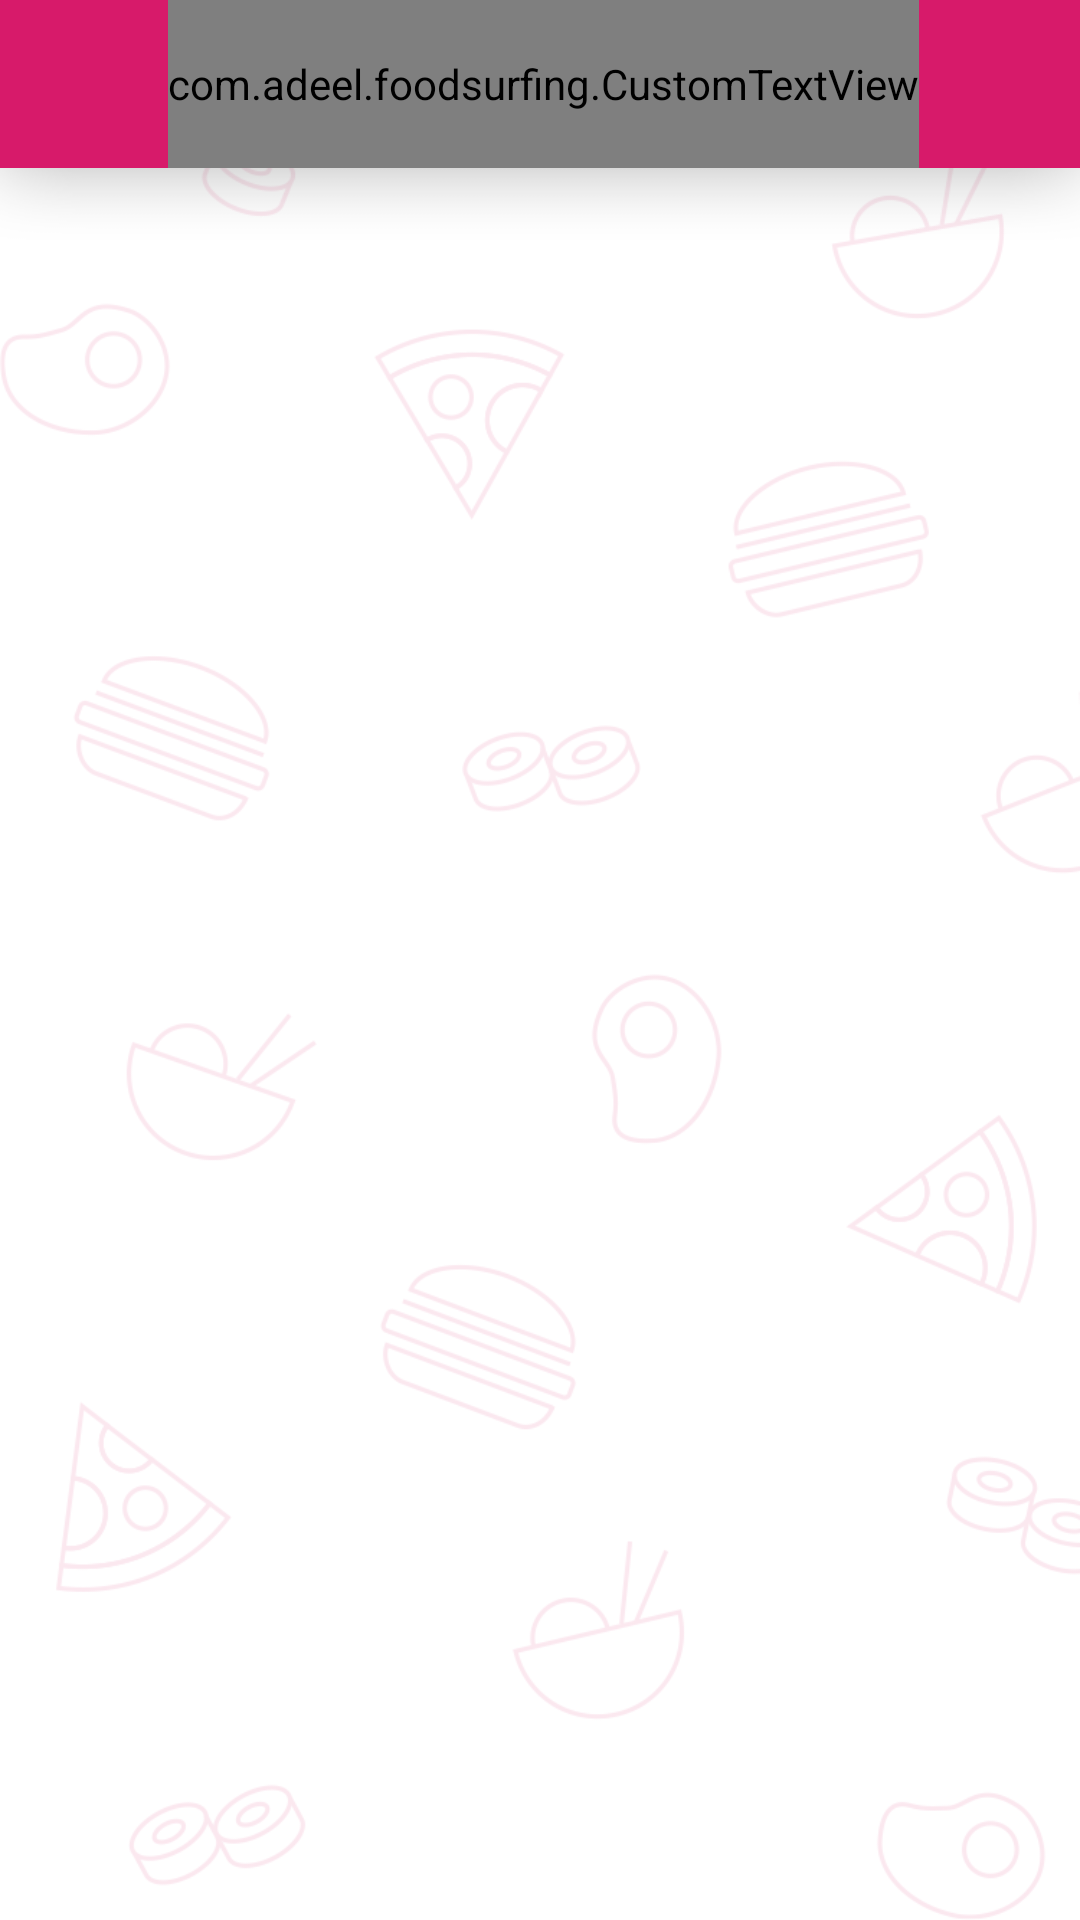

Layout XML and referenced resources for this Android screen:
<!-- AndroidManifest.xml: application theme AppTheme -->
<!-- res/layout/app_layout_locations.xml -->
<?xml version="1.0" encoding="utf-8"?>
<RelativeLayout xmlns:android="http://schemas.android.com/apk/res/android"
    xmlns:app="http://schemas.android.com/apk/res-auto"
    xmlns:tools="http://schemas.android.com/tools"
    android:layout_width="match_parent"
    android:layout_height="match_parent"
    android:background="@drawable/iconicbg"
    android:id="@+id/use"
    tools:context="com.adeel.foodsurfing.AllLocations">

    <ImageView
        android:id="@+id/toolbar2"
        android:layout_width="match_parent"
        android:layout_height="80dp"
        android:background="@drawable/topnavigationbar"/>

    <android.support.v7.widget.Toolbar
        android:layout_width="match_parent"
        android:id="@+id/toolbar"
        android:background="@color/back1"
        android:layout_height="?attr/actionBarSize"
        android:layout_alignParentTop="true">
    </android.support.v7.widget.Toolbar>

    
        
        
        
        
        
        

    <com.adeel.foodsurfing.CustomTextView
        app:customFont="fonts/AmaticSC-Bold.ttf"
        android:textStyle="bold"
        android:textSize="20dp"
        android:id="@+id/header"
        android:text="Food Surfing"
        android:gravity="center"
        android:layout_marginStart="?attr/actionBarSize"
        android:layout_marginLeft="?attr/actionBarSize"
        android:textColor="@android:color/background_light"
        android:layout_width="wrap_content"
        android:layout_height="?attr/actionBarSize" />

    <FrameLayout
        android:layout_marginTop="?attr/actionBarSize"
        android:background="@android:color/transparent"
        android:layout_width="match_parent"
        android:layout_height="match_parent"
        android:id="@+id/con"
        ></FrameLayout>

    <RelativeLayout
        android:visibility="gone"
        android:padding="2dp"
        android:layout_centerInParent="true"
        android:background="@drawable/buttonbackground3"
        android:id="@+id/progresslayout"
        android:layout_width="250dp"
        android:layout_height="wrap_content">

        <ProgressBar
            android:id="@+id/one"
            android:layout_width="70dp"
            android:layout_height="70dp"
            android:indeterminateDrawable="@drawable/progress"/>

        <ProgressBar
            android:id="@+id/two"
            android:padding="20dp"
            android:layout_width="70dp"
            android:layout_height="70dp"
            android:indeterminateDrawable="@drawable/progress2"/>

        <com.adeel.foodsurfing.CustomTextView
            app:customFont="fonts/Lato-Regular.ttf"
            android:gravity="center"
            android:maxLines="2"
            android:textSize="14dp"
            android:text="Abmeldung in Prozess, bitte warten!"
            android:paddingLeft="15dp"
            android:paddingEnd="15dp"
            android:id="@+id/progressstatus"
            android:paddingRight="15dp"
            android:paddingStart="15dp"
            android:layout_centerVertical="true"
            android:layout_toEndOf="@+id/one"
            android:layout_toRightOf="@+id/one"
            android:layout_width="wrap_content"
            android:layout_height="70dp" />

    </RelativeLayout>

</RelativeLayout>
<!-- resources referenced by this layout -->
<resources>
  <color name="back1">#d71a6A</color>
  <!-- drawable buttonbackground3 (drawable) -->
  <shape xmlns:android="http://schemas.android.com/apk/res/android"
      android:shape="rectangle">
      <gradient
          android:angle="90"
          android:endColor="@android:color/white"
          android:startColor="@android:color/white"
          android:type="linear" />
  
      <stroke android:color="#333333" android:width="0.1dp"/>
      <corners
          android:radius="3dp"/>
  </shape>
  <!-- drawable iconicbg: png bitmap (drawable, 78572 bytes) -->
  <!-- drawable iconmenu: png bitmap (drawable-hdpi, 26791 bytes) -->
  <!-- drawable progress (drawable) -->
  <?xml version="1.0" encoding="utf-8"?>
  <rotate xmlns:android="http://schemas.android.com/apk/res/android"
      android:pivotX="50%" android:pivotY="50%" android:fromDegrees="0"
      android:toDegrees="1440" >
      <shape android:shape="ring" android:innerRadiusRatio="3"
          android:thicknessRatio="20" android:useLevel="false">
  
          <size android:width="76dp" android:height="76dp" />
          <gradient android:type="sweep" android:useLevel="false"
              android:startColor="@color/back1"
              android:endColor="@android:color/white"
              android:angle="0"
              />
      </shape>
  
  </rotate>
  <!-- drawable progress2 (drawable) -->
  <?xml version="1.0" encoding="utf-8"?>
  <rotate xmlns:android="http://schemas.android.com/apk/res/android"
      android:pivotX="50%" android:pivotY="50%" android:fromDegrees="1440"
      android:toDegrees="0" >
      <shape android:shape="ring" android:innerRadiusRatio="3"
          android:thicknessRatio="20" android:useLevel="false">
  
          <size android:width="76dp" android:height="76dp" />
          <gradient android:type="sweep" android:useLevel="false"
              android:startColor="@color/back1"
              android:endColor="@android:color/white"
              android:angle="0"
              />
      </shape>
  
  </rotate>
  <!-- drawable topnavigationbar: png bitmap (drawable, 2139 bytes) -->
  <style name="AppTheme" parent="Theme.AppCompat.Light.NoActionBar">
          
          <item name="android:colorPrimary">#d71a6a</item>
          <item name="colorPrimaryDark">@android:color/transparent</item>
          <item name="colorAccent">@android:color/white</item>
          <item name="android:navigationBarColor">@android:color/transparent</item>
      </style>
</resources>
